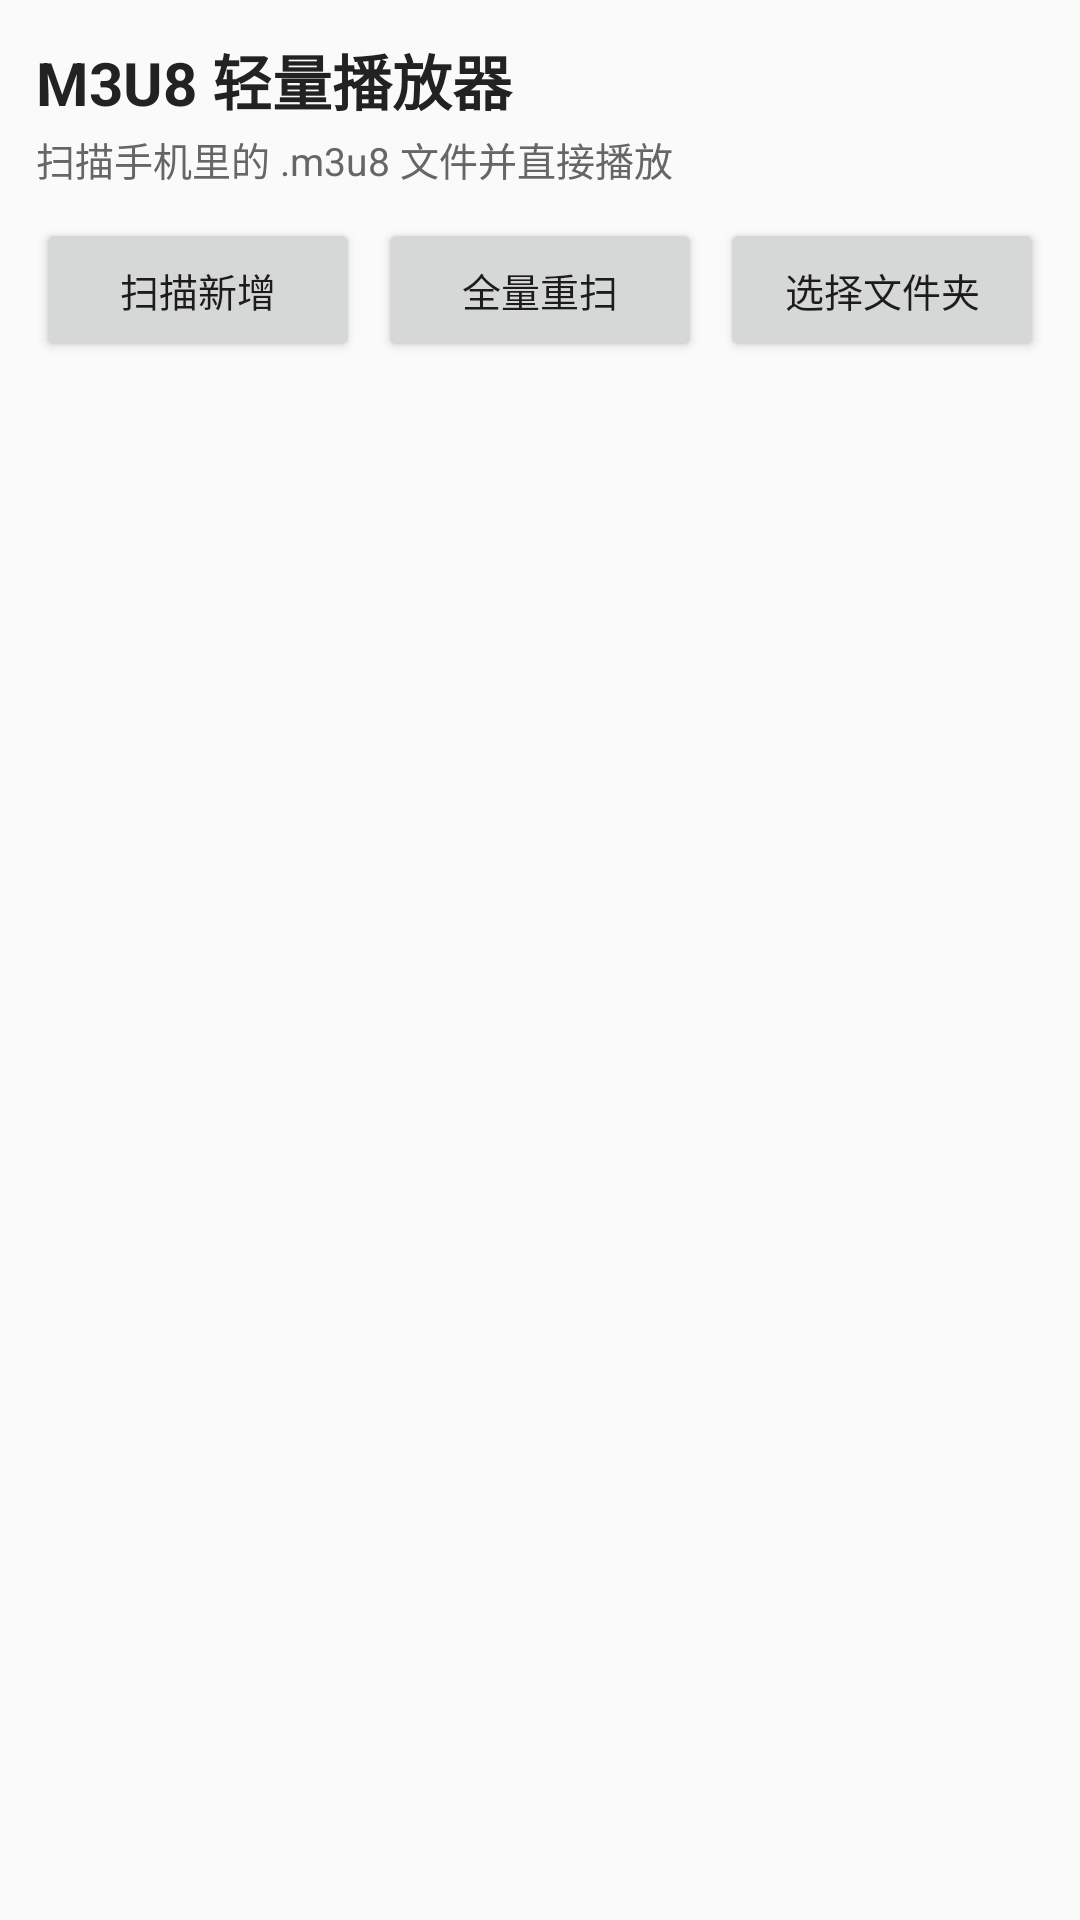

Write the Android layout XML for this screen, with the resource values it uses.
<!-- AndroidManifest.xml: application theme AppTheme -->
<!-- res/layout/activity_main.xml -->
<?xml version="1.0" encoding="utf-8"?>
<LinearLayout xmlns:android="http://schemas.android.com/apk/res/android"
    android:layout_width="match_parent"
    android:layout_height="match_parent"
    android:background="#FAFAFA"
    android:orientation="vertical"
    android:padding="12dp">

    <TextView
        android:layout_width="match_parent"
        android:layout_height="wrap_content"
        android:paddingBottom="2dp"
        android:text="@string/app_name"
        android:textColor="#222222"
        android:textSize="20sp"
        android:textStyle="bold" />

    <TextView
        android:id="@+id/countText"
        android:layout_width="match_parent"
        android:layout_height="wrap_content"
        android:paddingBottom="10dp"
        android:text="@string/hint_scan"
        android:textColor="#666666"
        android:textSize="13sp" />

    <LinearLayout
        android:layout_width="match_parent"
        android:layout_height="wrap_content"
        android:orientation="horizontal">

        <Button
            android:id="@+id/scanButton"
            android:layout_width="0dp"
            android:layout_height="wrap_content"
            android:layout_weight="1"
            android:paddingLeft="4dp"
            android:paddingRight="4dp"
            android:text="@string/scan_all"
            android:textSize="13sp" />

        <Button
            android:id="@+id/rescanButton"
            android:layout_width="0dp"
            android:layout_height="wrap_content"
            android:layout_marginStart="6dp"
            android:layout_weight="1"
            android:paddingLeft="4dp"
            android:paddingRight="4dp"
            android:text="@string/rescan"
            android:textSize="13sp" />

        <Button
            android:id="@+id/folderButton"
            android:layout_width="0dp"
            android:layout_height="wrap_content"
            android:layout_marginStart="6dp"
            android:layout_weight="1"
            android:paddingLeft="4dp"
            android:paddingRight="4dp"
            android:text="@string/pick_folder"
            android:textSize="13sp" />
    </LinearLayout>

    <ProgressBar
        android:id="@+id/progress"
        style="?android:attr/progressBarStyleHorizontal"
        android:layout_width="match_parent"
        android:layout_height="wrap_content"
        android:indeterminate="true"
        android:visibility="gone" />

    <FrameLayout
        android:layout_width="match_parent"
        android:layout_height="0dp"
        android:layout_weight="1">

        <androidx.recyclerview.widget.RecyclerView
            android:id="@+id/recyclerView"
            android:layout_width="match_parent"
            android:layout_height="match_parent"
            android:clipToPadding="false"
            android:paddingTop="8dp"
            android:scrollbars="vertical" />

        <TextView
            android:id="@+id/emptyText"
            android:layout_width="match_parent"
            android:layout_height="wrap_content"
            android:layout_gravity="center"
            android:gravity="center"
            android:text="@string/empty_result"
            android:textColor="#888888"
            android:textSize="14sp"
            android:visibility="gone" />
    </FrameLayout>
</LinearLayout>
<!-- resources referenced by this layout -->
<resources>
  <string name="app_name">M3U8 轻量播放器</string>
  <string name="empty_result">没有找到 m3u8 文件。\n请确认已授权“所有文件访问权限”，或使用“选择文件夹”。</string>
  <string name="hint_scan">扫描手机里的 .m3u8 文件并直接播放</string>
  <string name="pick_folder">选择文件夹</string>
  <string name="rescan">全量重扫</string>
  <string name="scan_all">扫描新增</string>
  <style name="AppTheme" parent="@android:style/Theme.Material.Light.NoActionBar">
          <item name="android:colorAccent">#FF2962FF</item>
          <item name="android:windowBackground">#FAFAFA</item>
      </style>
</resources>
